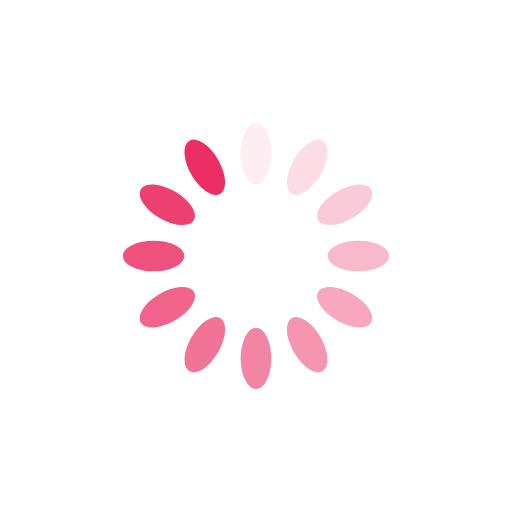
t = 0.00 s
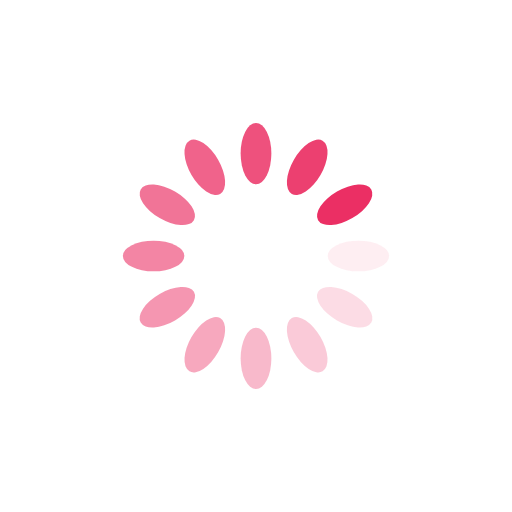
t = 0.25 s
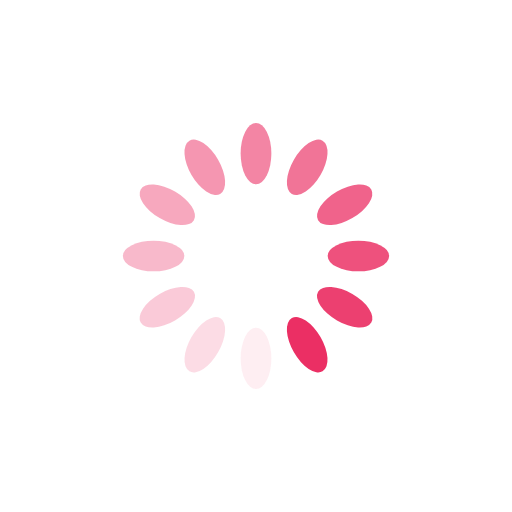
t = 0.50 s
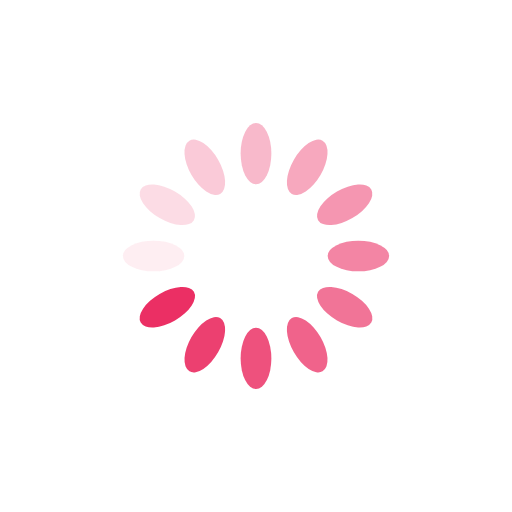
t = 0.75 s

The animated SVG that drew these frames (rendered in a browser with its animation timeline set to each time). Animation: 12 SMIL elements (animate=12); one cycle of 1.00 s, repeats indefinitely.

<?xml version="1.0" encoding="utf-8"?>
<svg xmlns="http://www.w3.org/2000/svg" xmlns:xlink="http://www.w3.org/1999/xlink" style="margin: auto; background: none; display: block; shape-rendering: auto;" width="200px" height="200px" viewBox="0 0 100 100" preserveAspectRatio="xMidYMid">
<g transform="rotate(0 50 50)">
  <rect x="47" y="24" rx="3" ry="6" width="6" height="12" fill="#eb2f64">
    <animate attributeName="opacity" values="1;0" keyTimes="0;1" dur="1s" begin="-0.9166666666666666s" repeatCount="indefinite"></animate>
  </rect>
</g><g transform="rotate(30 50 50)">
  <rect x="47" y="24" rx="3" ry="6" width="6" height="12" fill="#eb2f64">
    <animate attributeName="opacity" values="1;0" keyTimes="0;1" dur="1s" begin="-0.8333333333333334s" repeatCount="indefinite"></animate>
  </rect>
</g><g transform="rotate(60 50 50)">
  <rect x="47" y="24" rx="3" ry="6" width="6" height="12" fill="#eb2f64">
    <animate attributeName="opacity" values="1;0" keyTimes="0;1" dur="1s" begin="-0.75s" repeatCount="indefinite"></animate>
  </rect>
</g><g transform="rotate(90 50 50)">
  <rect x="47" y="24" rx="3" ry="6" width="6" height="12" fill="#eb2f64">
    <animate attributeName="opacity" values="1;0" keyTimes="0;1" dur="1s" begin="-0.6666666666666666s" repeatCount="indefinite"></animate>
  </rect>
</g><g transform="rotate(120 50 50)">
  <rect x="47" y="24" rx="3" ry="6" width="6" height="12" fill="#eb2f64">
    <animate attributeName="opacity" values="1;0" keyTimes="0;1" dur="1s" begin="-0.5833333333333334s" repeatCount="indefinite"></animate>
  </rect>
</g><g transform="rotate(150 50 50)">
  <rect x="47" y="24" rx="3" ry="6" width="6" height="12" fill="#eb2f64">
    <animate attributeName="opacity" values="1;0" keyTimes="0;1" dur="1s" begin="-0.5s" repeatCount="indefinite"></animate>
  </rect>
</g><g transform="rotate(180 50 50)">
  <rect x="47" y="24" rx="3" ry="6" width="6" height="12" fill="#eb2f64">
    <animate attributeName="opacity" values="1;0" keyTimes="0;1" dur="1s" begin="-0.4166666666666667s" repeatCount="indefinite"></animate>
  </rect>
</g><g transform="rotate(210 50 50)">
  <rect x="47" y="24" rx="3" ry="6" width="6" height="12" fill="#eb2f64">
    <animate attributeName="opacity" values="1;0" keyTimes="0;1" dur="1s" begin="-0.3333333333333333s" repeatCount="indefinite"></animate>
  </rect>
</g><g transform="rotate(240 50 50)">
  <rect x="47" y="24" rx="3" ry="6" width="6" height="12" fill="#eb2f64">
    <animate attributeName="opacity" values="1;0" keyTimes="0;1" dur="1s" begin="-0.25s" repeatCount="indefinite"></animate>
  </rect>
</g><g transform="rotate(270 50 50)">
  <rect x="47" y="24" rx="3" ry="6" width="6" height="12" fill="#eb2f64">
    <animate attributeName="opacity" values="1;0" keyTimes="0;1" dur="1s" begin="-0.16666666666666666s" repeatCount="indefinite"></animate>
  </rect>
</g><g transform="rotate(300 50 50)">
  <rect x="47" y="24" rx="3" ry="6" width="6" height="12" fill="#eb2f64">
    <animate attributeName="opacity" values="1;0" keyTimes="0;1" dur="1s" begin="-0.08333333333333333s" repeatCount="indefinite"></animate>
  </rect>
</g><g transform="rotate(330 50 50)">
  <rect x="47" y="24" rx="3" ry="6" width="6" height="12" fill="#eb2f64">
    <animate attributeName="opacity" values="1;0" keyTimes="0;1" dur="1s" begin="0s" repeatCount="indefinite"></animate>
  </rect>
</g>
<!-- [ldio] generated by https://loading.io/ --></svg>
